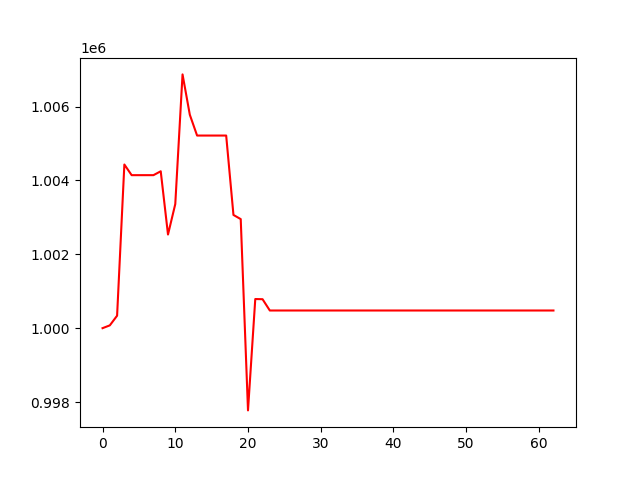

Values plotted in this chart, from the file beside it:
, 0
0, 1000000
1, 1000076
2, 1000338
3, 1004432
4, 1004144
5, 1004144
6, 1004144
7, 1004144
8, 1004249
9, 1002536
10, 1003361
11, 1006873
12, 1005780
13, 1005217
14, 1005217
15, 1005217
16, 1005217
17, 1005217
18, 1003067
19, 1002954
20, 997773
21, 1000789
22, 1000784
23, 1000478
24, 1000478
25, 1000478
26, 1000478
27, 1000478
28, 1000478
29, 1000478
30, 1000478
31, 1000478
32, 1000478
33, 1000478
34, 1000478
35, 1000478
36, 1000478
37, 1000478
38, 1000478
39, 1000478
40, 1000478
41, 1000478
42, 1000478
43, 1000478
44, 1000478
45, 1000478
46, 1000478
47, 1000478
48, 1000478
49, 1000478
50, 1000478
51, 1000478
52, 1000478
53, 1000478
54, 1000478
55, 1000478
56, 1000478
57, 1000478
58, 1000478
59, 1000478
... 3 more rows
